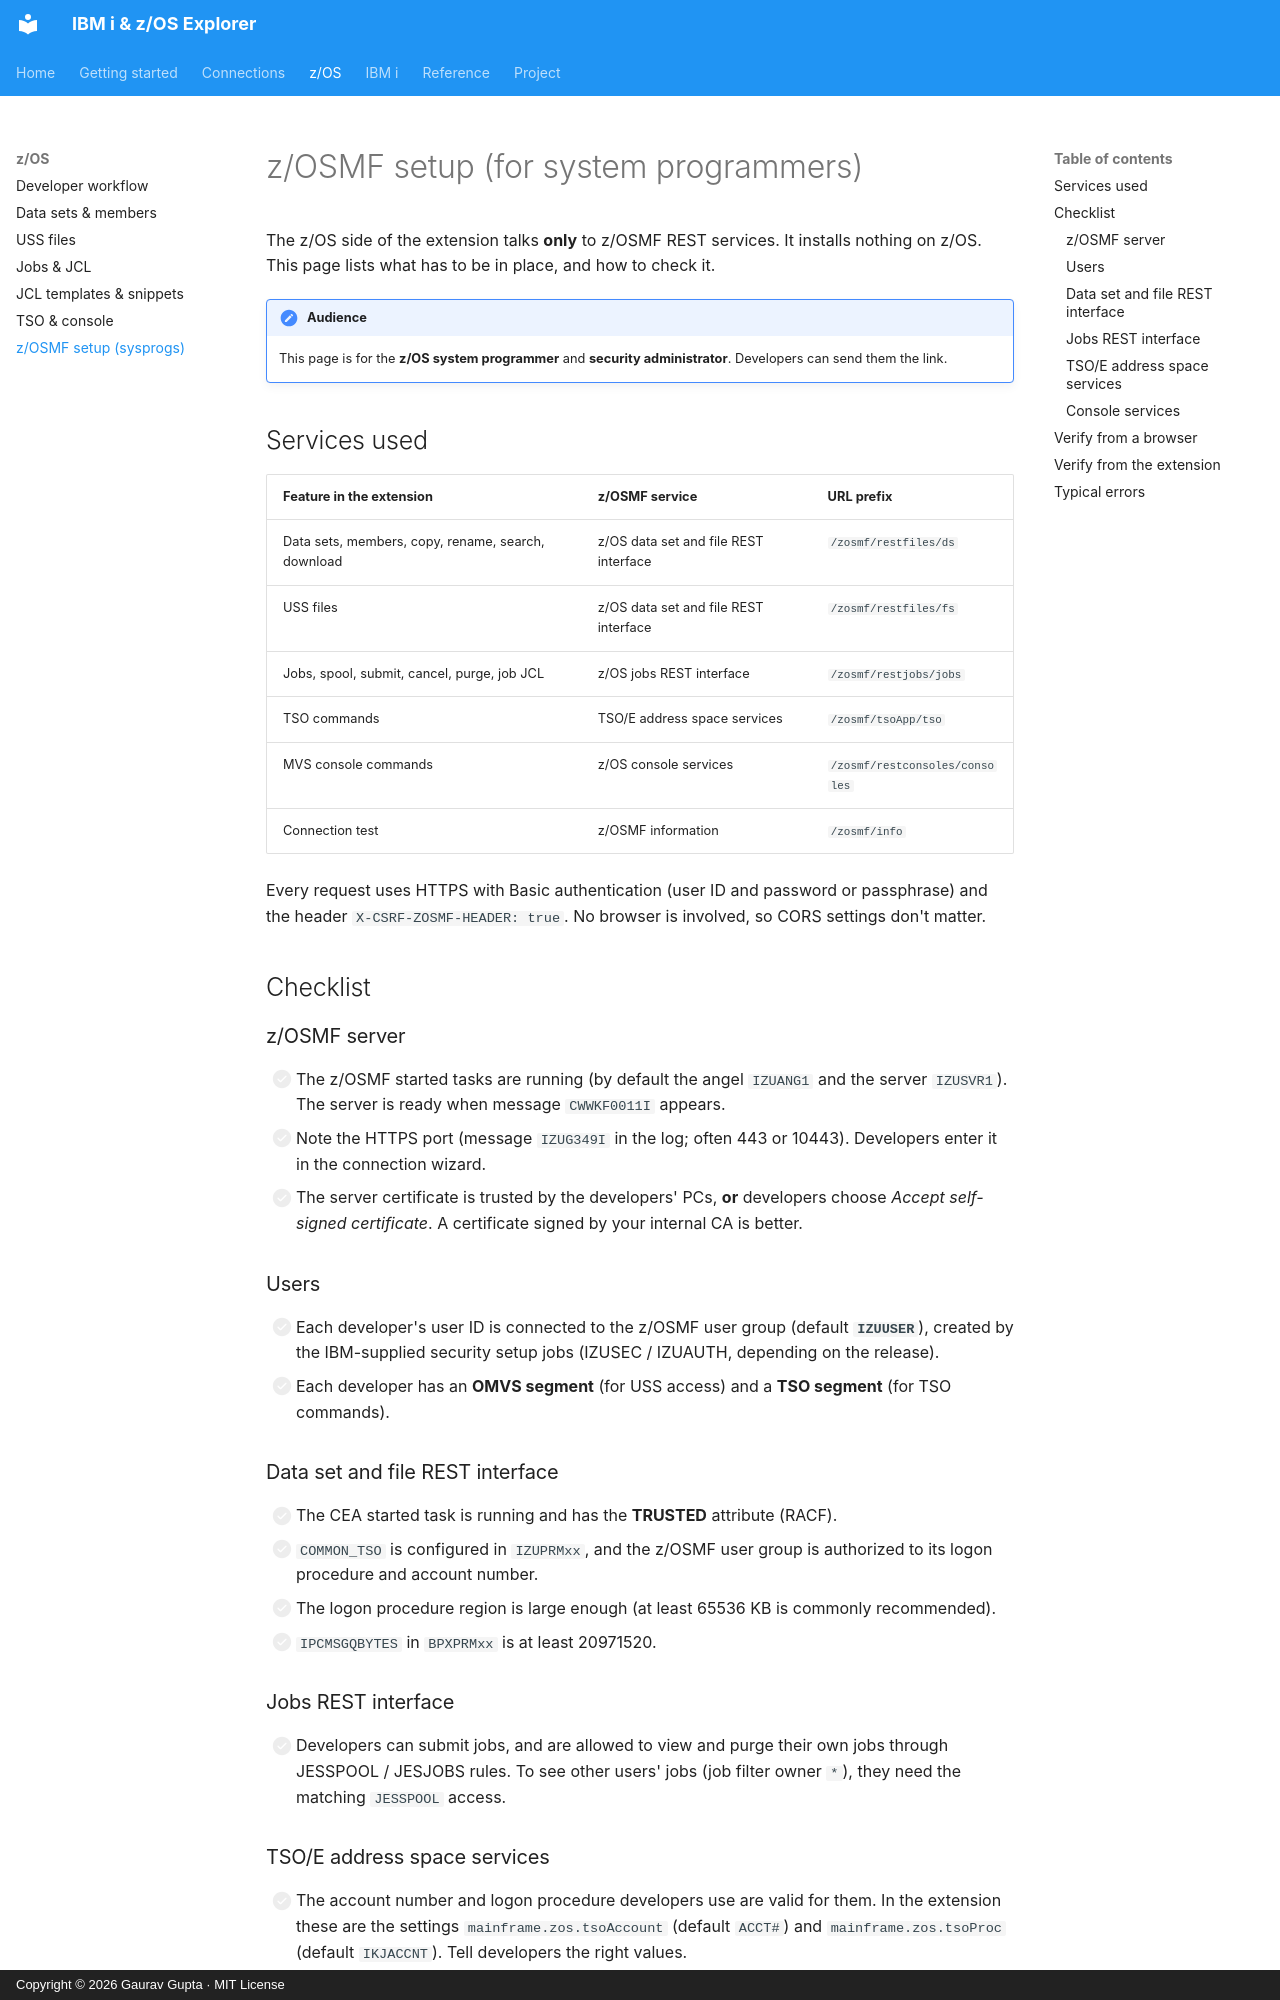

repository: gauravgupta0612/IBM-i-z-OS-Explorer-doc · page: zos/zosmf-setup/index.html · generator: mkdocs · copyright: Copyright © 2026 Gaurav Gupta · MIT License

# z/OSMF setup (for system programmers)

The z/OS side of the extension talks **only** to z/OSMF REST services. It installs nothing on z/OS. This page lists what has to be in place, and how to check it.

!!! note "Audience"
    This page is for the **z/OS system programmer** and **security administrator**. Developers can send them the link.

## Services used

| Feature in the extension | z/OSMF service | URL prefix |
|---|---|---|
| Data sets, members, copy, rename, search, download | z/OS data set and file REST interface | `/zosmf/restfiles/ds` |
| USS files | z/OS data set and file REST interface | `/zosmf/restfiles/fs` |
| Jobs, spool, submit, cancel, purge, job JCL | z/OS jobs REST interface | `/zosmf/restjobs/jobs` |
| TSO commands | TSO/E address space services | `/zosmf/tsoApp/tso` |
| MVS console commands | z/OS console services | `/zosmf/restconsoles/consoles` |
| Connection test | z/OSMF information | `/zosmf/info` |

Every request uses HTTPS with Basic authentication (user ID and password or passphrase) and the header `X-CSRF-ZOSMF-HEADER: true`. No browser is involved, so CORS settings don't matter.

## Checklist

### z/OSMF server

- [ ] The z/OSMF started tasks are running (by default the angel `IZUANG1` and the server `IZUSVR1`). The server is ready when message `CWWKF0011I` appears.
- [ ] Note the HTTPS port (message `IZUG349I` in the log; often 443 or 10443). Developers enter it in the connection wizard.
- [ ] The server certificate is trusted by the developers' PCs, **or** developers choose *Accept self-signed certificate*. A certificate signed by your internal CA is better.

### Users

- [ ] Each developer's user ID is connected to the z/OSMF user group (default **`IZUUSER`**), created by the IBM-supplied security setup jobs (IZUSEC / IZUAUTH, depending on the release).
- [ ] Each developer has an **OMVS segment** (for USS access) and a **TSO segment** (for TSO commands).

### Data set and file REST interface

- [ ] The CEA started task is running and has the **TRUSTED** attribute (RACF).
- [ ] `COMMON_TSO` is configured in `IZUPRMxx`, and the z/OSMF user group is authorized to its logon procedure and account number.
- [ ] The logon procedure region is large enough (at least 65536 KB is commonly recommended).
- [ ] `IPCMSGQBYTES` in `BPXPRMxx` is at least 20971520.

### Jobs REST interface

- [ ] Developers can submit jobs, and are allowed to view and purge their own jobs through JESSPOOL / JESJOBS rules. To see other users' jobs (job filter owner `*`), they need the matching `JESSPOOL` access.
